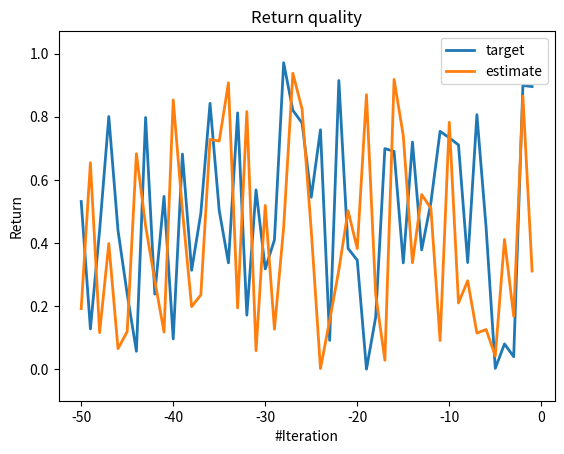

This chart was generated by the following Python code:
import numpy as np
import matplotlib.pyplot as plt


plt.ion()


class ReturnViewer(object):
    def __init__(self, lookback=100):
        self._fig = plt.figure()
        self._fig_shawn = False
        self._ax = self._fig.add_subplot(111)
        self._return_line = None
        self._estimated_return_line = None
        self._lookback = lookback


    def __call__(self, returns, estimated_returns):
        returns = returns[-self._lookback:]
        estimated_returns = estimated_returns[-self._lookback:]
        if self._return_line is None:
            X = np.arange(-len(returns), 0)
            self._return_line, = self._ax.plot(
                X, returns, linewidth=2,
                label="target"
            )
            self._estimated_return_line, = self._ax.plot(
                X, estimated_returns, linewidth=2,
                label="estimate"
            )
            self._ax.set_title("Return quality")
            self._ax.set_ylabel("Return")
            self._ax.set_xlabel("#Iteration")
            self._ax.legend()
        else:
            self._return_line.set_ydata(returns)
            self._estimated_return_line.set_ydata(estimated_returns)
            mini = min(np.min(returns), np.min(estimated_returns))
            maxi = max(np.max(returns), np.max(estimated_returns))
            self._ax.set_ylim([mini - 0.1, maxi + 0.1])
        if self._fig_shawn:
            self._fig.canvas.draw()
            self._fig.canvas.flush_events()
        else:
            self._fig.show()
            self._fig_shawn = True
            self._fig.canvas.flush_events()


if __name__ == '__main__':
    import time

    plt.ion()
    rv = ReturnViewer()

    if rv:
        print("yeeeeeees")

    for i in range(10):
        rv(
            np.random.uniform(size=50),
            np.random.uniform(size=50)
        )
        time.sleep(1)
